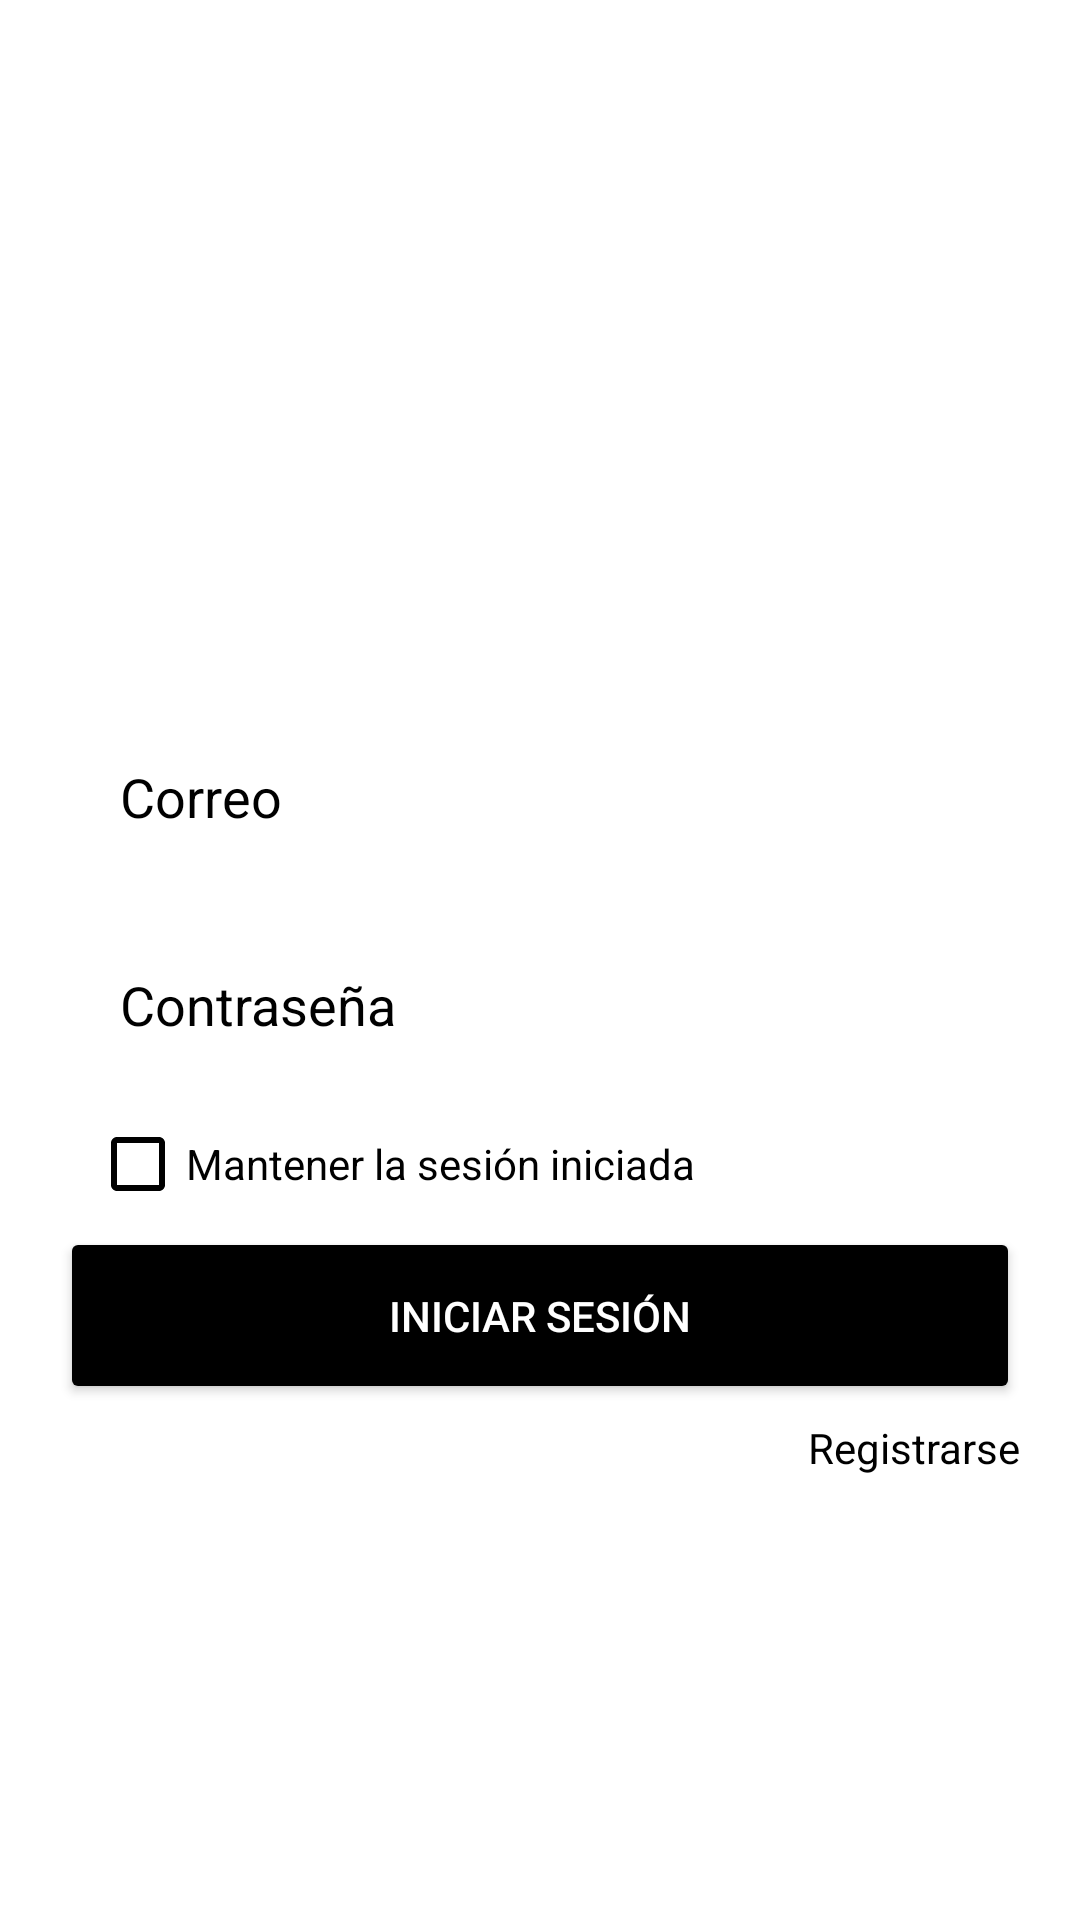

Layout XML and referenced resources for this Android screen:
<!-- AndroidManifest.xml: application theme Theme.Design.NoActionBar -->
<!-- res/layout/login.xml -->
<?xml version="1.0" encoding="utf-8"?>
<LinearLayout xmlns:android="http://schemas.android.com/apk/res/android"
    xmlns:app="http://schemas.android.com/apk/res-auto"
    xmlns:tools="http://schemas.android.com/tools"
    android:layout_width="match_parent"
    android:layout_height="match_parent"
    android:background="#FFFFFF"
    android:backgroundTint="#FFFFFF"
    android:orientation="vertical"
    tools:context=".login">

    <ImageView
        android:id="@+id/imageView"
        android:layout_width="match_parent"
        android:layout_height="match_parent"
        android:layout_marginTop="20dp"
        android:layout_weight="3"
        app:srcCompat="@drawable/logo" />

    <LinearLayout
        android:layout_width="match_parent"
        android:layout_height="match_parent"
        android:layout_weight="1.5"
        android:orientation="vertical"
        android:padding="20dp">

        <EditText
            android:id="@+id/loginCorreo"
            android:layout_width="match_parent"
            android:layout_height="wrap_content"
            android:background="@drawable/bordes_negros"
            android:ems="10"
            android:hint="Correo"
            android:inputType="textEmailAddress"
            android:padding="20dp"
            android:textColor="#050505"
            android:textColorHint="#000000" />

        <EditText
            android:id="@+id/loginContra"
            android:layout_width="match_parent"
            android:layout_height="wrap_content"
            android:layout_marginTop="5dp"
            android:background="@drawable/bordes_negros"
            android:ems="10"
            android:hint="Contraseña"
            android:inputType="textPassword"
            android:padding="20dp"
            android:textColor="#090909"
            android:textColorHint="#000000" />

        <CheckBox
            android:id="@+id/checkBox"
            android:layout_width="wrap_content"
            android:layout_height="wrap_content"
            android:layout_marginLeft="10dp"
            android:layout_marginTop="5dp"
            android:buttonTint="#000000"
            android:text="Mantener la sesión iniciada"
            android:textColor="#000000" />

        <Button
            android:id="@+id/loginBt"
            android:layout_width="match_parent"
            android:layout_height="wrap_content"
            android:layout_marginTop="5dp"
            android:backgroundTint="#000000"
            android:padding="20dp"
            android:text="Iniciar Sesión" />

        <TextView
            android:id="@+id/loginRegistrarse"
            android:layout_width="match_parent"
            android:layout_height="wrap_content"
            android:layout_marginTop="5dp"
            android:gravity="end"
            android:clickable="true"
            android:onClick="textViewClicked"
            android:text="Registrarse"
            android:textColor="#000000" />
    </LinearLayout>

</LinearLayout>
<!-- resources referenced by this layout -->
<resources>

</resources>
